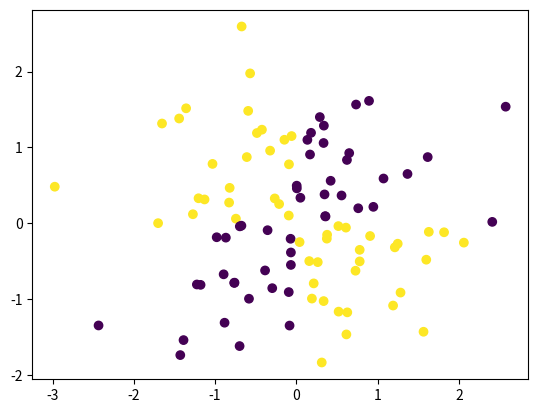

The matplotlib source for this figure: (Note: this script raises an exception after producing the figure.)
import numpy as np
import matplotlib.pyplot as plt
x = np.random.randn(100)
y = np.random.randn(100)
logic_res = []
for i in range(100):
    X1 = 0
    X2 = 0
    if x[i] <= 0:
        X1 = 0
    else:
        X1 = 1
    if y[i] <= 0:
        X2 = 0
    else:
        X2 = 1
    if(X1+X2 == 2 or X1+X2==0):
        logic_res.append(0)
    else:
        logic_res.append(1)
plt.scatter(x,y,c=logic_res)
plt.s
    